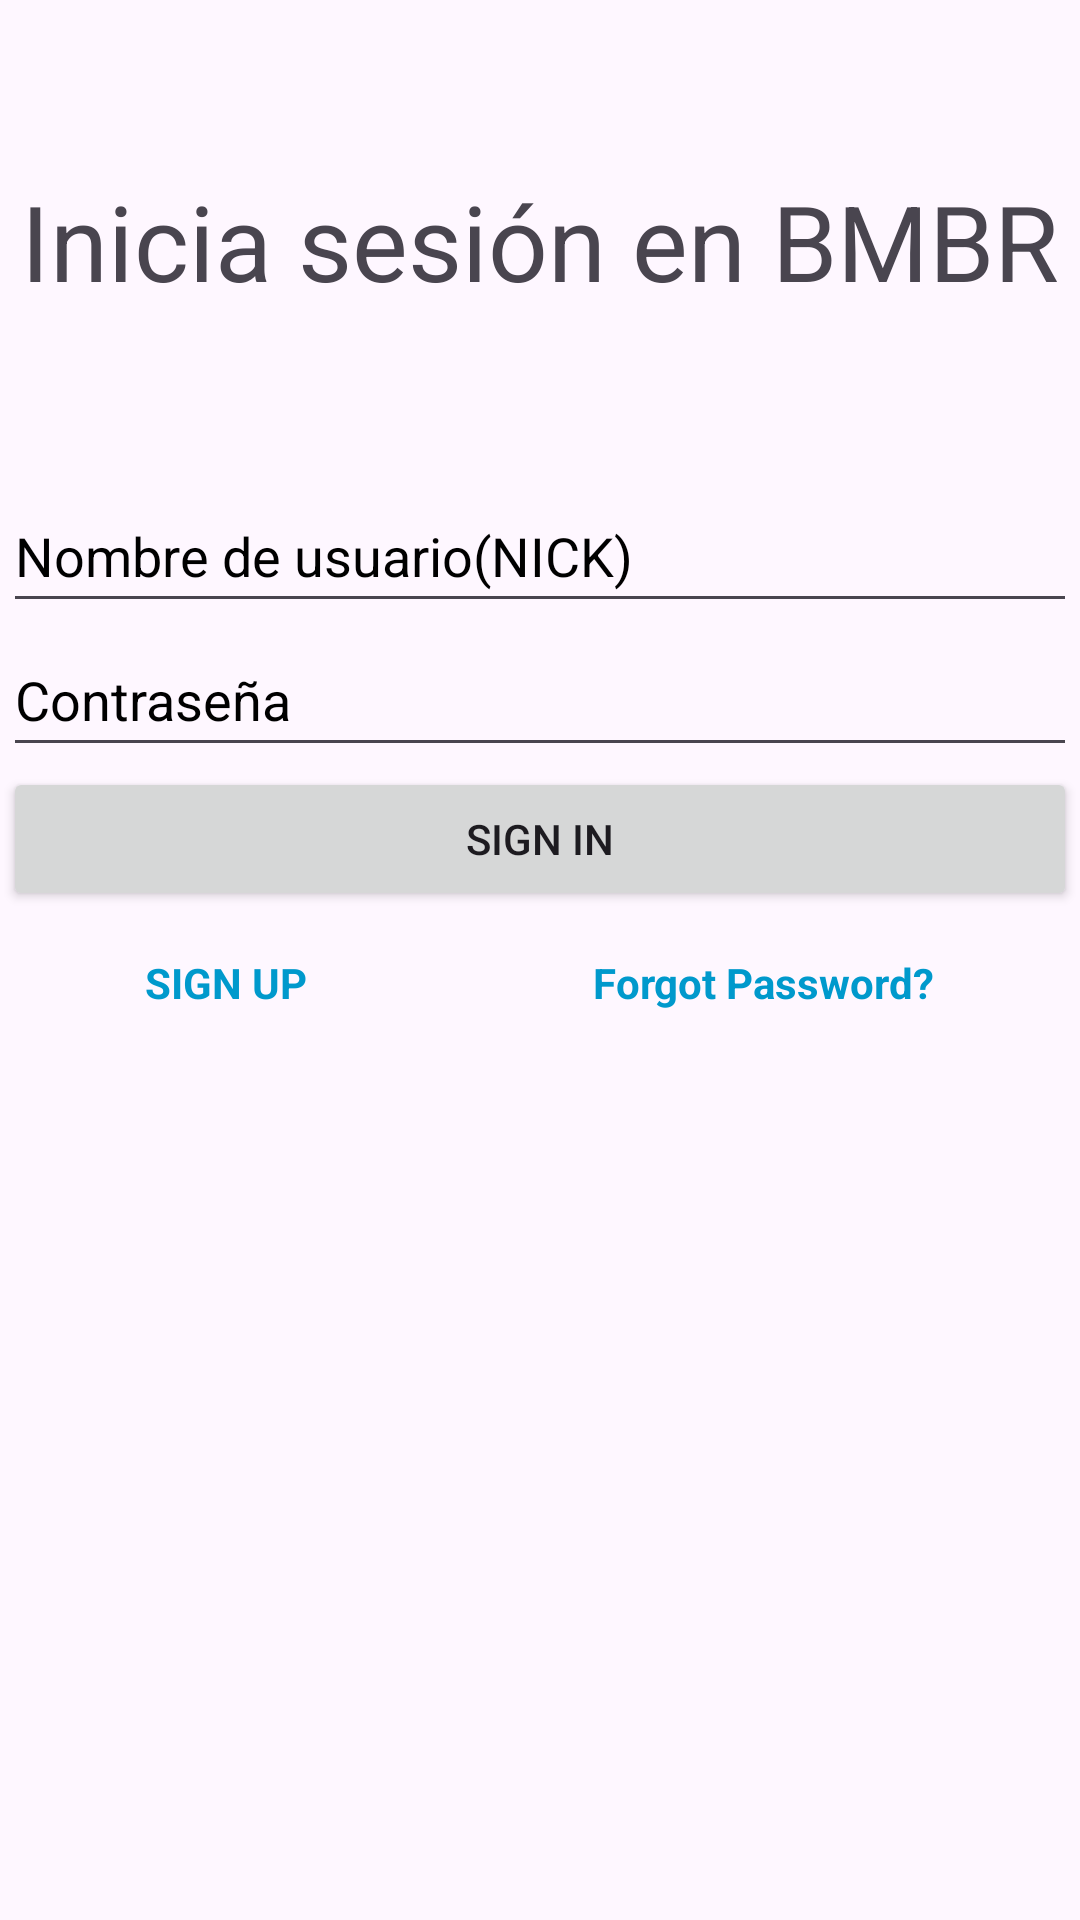

Produce the Android XML layout that renders to this screen, including the resource entries it uses.
<!-- AndroidManifest.xml: application theme Theme.BuscaminasBR -->
<!-- res/layout/activity_inicio_sesion.xml -->
<?xml version="1.0" encoding="utf-8"?>
<androidx.constraintlayout.widget.ConstraintLayout xmlns:android="http://schemas.android.com/apk/res/android"
    xmlns:app="http://schemas.android.com/apk/res-auto"
    xmlns:tools="http://schemas.android.com/tools"
    android:id="@+id/main"
    android:layout_width="match_parent"
    android:layout_height="match_parent"
    tools:context=".Inicio_sesion">

    <ScrollView
        android:id="@+id/scrollView2"
        android:layout_width="0dp"
        android:layout_height="0dp"
        android:layout_marginStart="1dp"
        android:layout_marginTop="1dp"
        android:layout_marginEnd="1dp"
        android:layout_marginBottom="1dp"
        app:layout_constraintBottom_toBottomOf="parent"
        app:layout_constraintEnd_toEndOf="parent"
        app:layout_constraintStart_toStartOf="parent"
        app:layout_constraintTop_toTopOf="parent">

        <LinearLayout
            android:layout_width="match_parent"
            android:layout_height="wrap_content"
            android:orientation="vertical">

            <Space
                android:layout_width="match_parent"
                android:layout_height="56dp" />

            <TextView
                android:id="@+id/tv_title"
                android:textSize="35sp"
                android:layout_width="match_parent"
                android:layout_height="wrap_content"
                android:scaleX="1"
                android:gravity="center"
                android:text="@string/inicio_sesion_tv_titulo_text" />

            <Space
                android:layout_width="match_parent"
                android:layout_height="56dp" />

            <EditText
                android:id="@+id/is_edt_usuario"
                android:layout_width="match_parent"
                android:layout_height="wrap_content"
                android:ems="10"
                android:inputType="text"
                android:minHeight="48dp"
                android:minWidth="48dp"
                android:autofillHints="name"
                android:textColorHint="@android:color/black"
                android:hint="@string/inicio_sesion_edt_usuario" />

            <EditText
                android:id="@+id/is_edt_password"
                android:layout_width="match_parent"
                android:layout_height="wrap_content"
                android:ems="10"
                android:inputType="textPassword"
                android:hint="@string/inicio_sesion_edt_password"
                android:textColorHint="@android:color/black"
                android:autofillHints="name"
                android:minWidth="48dp"
                android:minHeight="48dp"/>

            <Button
                android:id="@+id/is_bt_sign_in"
                android:layout_width="match_parent"
                android:layout_height="wrap_content"
                android:onClick="sign_in"
                android:text="@string/inicio_sesion_bt_sign_in" />

            <Space
                android:layout_width="match_parent"
                android:layout_height="wrap_content" />

            <LinearLayout
                android:layout_width="match_parent"
                android:layout_height="match_parent"
                android:orientation="horizontal">

                <TextView
                    android:id="@+id/is_tv_sign_up"
                    android:layout_width="wrap_content"
                    android:layout_height="wrap_content"
                    android:layout_weight="1"
                    android:textColor="@android:color/holo_blue_dark"
                    android:textStyle="bold"
                    android:clickable="true"
                    android:focusable="true"
                    android:minHeight="48dp"
                    android:minWidth="48dp"
                    android:gravity="center"
                    android:text="@string/inicio_sesion_tv_sign_up" />

                <TextView
                    android:id="@+id/is_tv_forgot_pass"
                    android:layout_width="wrap_content"
                    android:layout_height="wrap_content"
                    android:layout_weight="1"
                    android:textColor="@android:color/holo_blue_dark"
                    android:textStyle="bold"
                    android:clickable="true"
                    android:focusable="true"
                    android:minHeight="48dp"
                    android:minWidth="48dp"
                    android:gravity="center"
                    android:text="@string/inicio_sesion_tv_forgot_pass" />
            </LinearLayout>
        </LinearLayout>
    </ScrollView>
</androidx.constraintlayout.widget.ConstraintLayout>
<!-- resources referenced by this layout -->
<resources>
  <string name="inicio_sesion_bt_sign_in">SIGN IN</string>
  <string name="inicio_sesion_edt_password">Contraseña</string>
  <string name="inicio_sesion_edt_usuario">Nombre de usuario(NICK)</string>
  <string name="inicio_sesion_tv_forgot_pass">Forgot Password?</string>
  <string name="inicio_sesion_tv_sign_up">SIGN UP</string>
  <string name="inicio_sesion_tv_titulo_text">Inicia sesión en BMBR</string>
  <style name="Theme.BuscaminasBR" parent="Base.Theme.BuscaminasBR" />
  <style name="Base.Theme.BuscaminasBR" parent="Theme.Material3.DayNight.NoActionBar">
          
          
      </style>
</resources>
